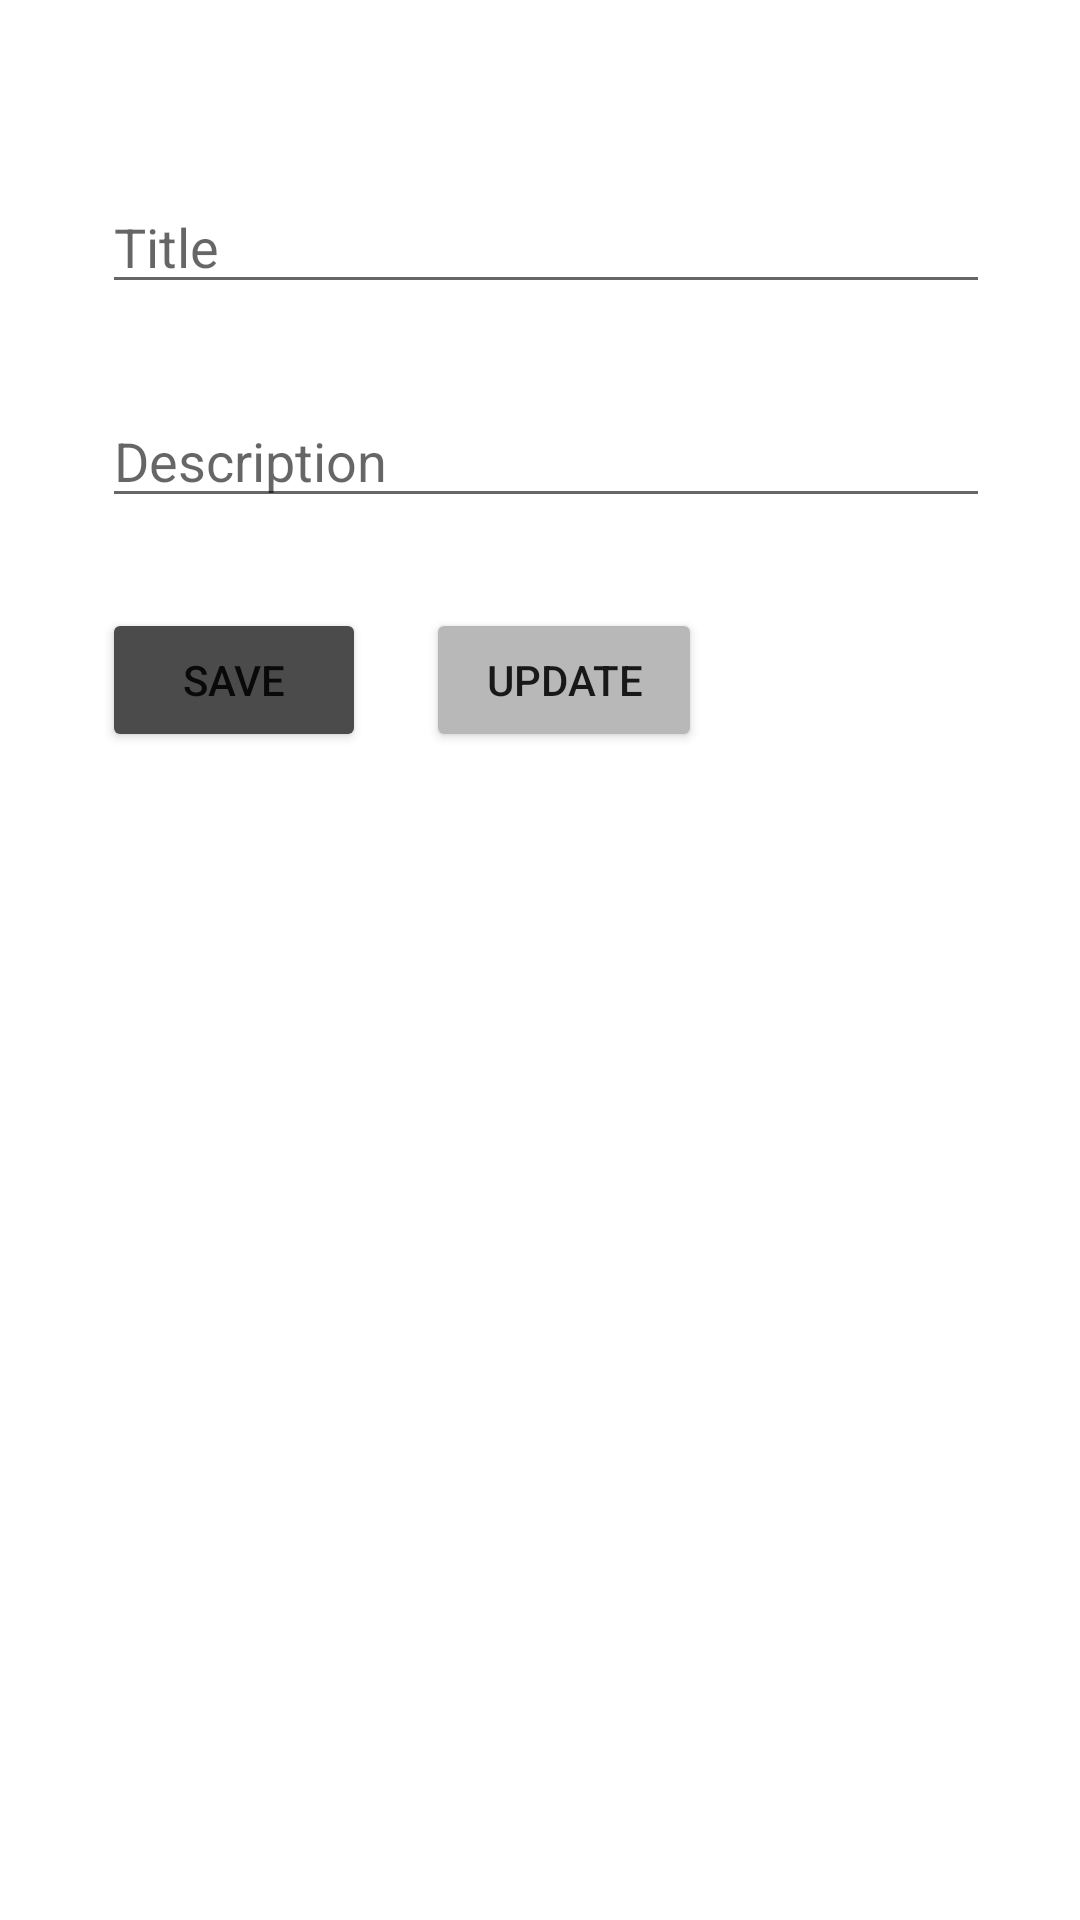

This screen was rendered from an Android layout file. Write that file and the resources it references.
<!-- AndroidManifest.xml: application theme Theme.KotlinRoom_25 -->
<!-- res/layout/activity_add.xml -->
<?xml version="1.0" encoding="utf-8"?>
<LinearLayout xmlns:android="http://schemas.android.com/apk/res/android"
    xmlns:app="http://schemas.android.com/apk/res-auto"
    xmlns:tools="http://schemas.android.com/tools"
    android:layout_width="match_parent"
    android:layout_height="match_parent"
    tools:context=".AddActivity"
    android:orientation="vertical"
    android:paddingHorizontal="30dp"
    android:background="#FFFFFF">

    <com.google.android.material.textfield.TextInputEditText
        android:id="@+id/et_title"
        android:layout_width="match_parent"
        android:layout_height="wrap_content"
        android:layout_marginStart="4dp"
        android:layout_marginLeft="4dp"
        android:layout_marginTop="60dp"
        android:hint="Title"
        app:layout_constraintTop_toTopOf="parent"
        app:layout_constraintRight_toRightOf="parent"
        app:layout_constraintBottom_toBottomOf="parent"
        app:layout_constraintLeft_toLeftOf="parent"
        app:layout_constraintVertical_bias="0.0"
        app:layout_constraintHorizontal_bias="0.0"
        />

    <com.google.android.material.textfield.TextInputEditText
        android:id="@+id/et_desc"
        android:layout_width="match_parent"
        android:layout_height="wrap_content"
        android:layout_marginStart="4dp"
        android:layout_marginLeft="4dp"
        android:layout_marginTop="30dp"
        android:hint="Description"
        app:layout_constraintTop_toTopOf="@id/et_title"
        app:layout_constraintRight_toRightOf="parent"
        app:layout_constraintBottom_toBottomOf="parent"
        app:layout_constraintLeft_toLeftOf="parent"
        app:layout_constraintVertical_bias="0.0"
        app:layout_constraintHorizontal_bias="0.0"
        />

    <LinearLayout
        android:layout_width="match_parent"
        android:layout_height="wrap_content"
        android:orientation="horizontal"
        app:layout_constraintTop_toTopOf="@id/et_desc"
        app:layout_constraintRight_toRightOf="parent"
        app:layout_constraintBottom_toBottomOf="parent"
        app:layout_constraintLeft_toLeftOf="parent"
        app:layout_constraintVertical_bias="0.0"
        app:layout_constraintHorizontal_bias="0.0"
        android:background="#FFFFFF">

        <Button
            android:id="@+id/btn_save"
            android:layout_width="wrap_content"
            android:layout_height="wrap_content"
            android:layout_marginStart="4dp"
            android:layout_marginLeft="4dp"
            android:layout_marginTop="30dp"
            android:paddingHorizontal="20dp"
            android:text="Save"
            android:backgroundTint="#4B4B4B"
            app:layout_constraintTop_toTopOf="parent"
            app:layout_constraintRight_toRightOf="parent"
            app:layout_constraintBottom_toBottomOf="parent"
            app:layout_constraintLeft_toLeftOf="parent"
            app:layout_constraintVertical_bias="0.0"
            app:layout_constraintHorizontal_bias="0.0"
            />

        <Button
            android:id="@+id/btn_update"
            android:layout_width="wrap_content"
            android:layout_height="wrap_content"
            android:layout_marginLeft="20dp"
            android:layout_marginTop="30dp"
            android:paddingHorizontal="20dp"
            android:text="Update"
            app:backgroundTint="#B8B8B8"
            app:layout_constraintBottom_toBottomOf="parent"
            app:layout_constraintHorizontal_bias="0.0"
            app:layout_constraintLeft_toLeftOf="parent"
            app:layout_constraintRight_toRightOf="parent"
            app:layout_constraintTop_toTopOf="@id/et_desc"
            app:layout_constraintVertical_bias="0.0" />

    </LinearLayout>


</LinearLayout>
<!-- resources referenced by this layout -->
<resources>
  <style name="Theme.KotlinRoom_25" parent="Theme.MaterialComponents.DayNight.DarkActionBar">
          
          <item name="colorPrimary">@color/purple_500</item>
          <item name="colorPrimaryVariant">@color/purple_700</item>
          <item name="colorOnPrimary">@color/white</item>
          
          <item name="colorSecondary">@color/teal_200</item>
          <item name="colorSecondaryVariant">@color/teal_700</item>
          <item name="colorOnSecondary">@color/black</item>
          
          <item name="android:statusBarColor" tools:targetApi="l">?attr/colorPrimaryVariant</item>
          
      </style>
  <color name="purple_500">#96CEB4</color>
  <color name="purple_700">#BAFFB4</color>
  <color name="white">#FFFFFFFF</color>
  <color name="teal_200">#FF03DAC5</color>
  <color name="teal_700">#FF018786</color>
  <color name="black">#FF000000</color>
</resources>
